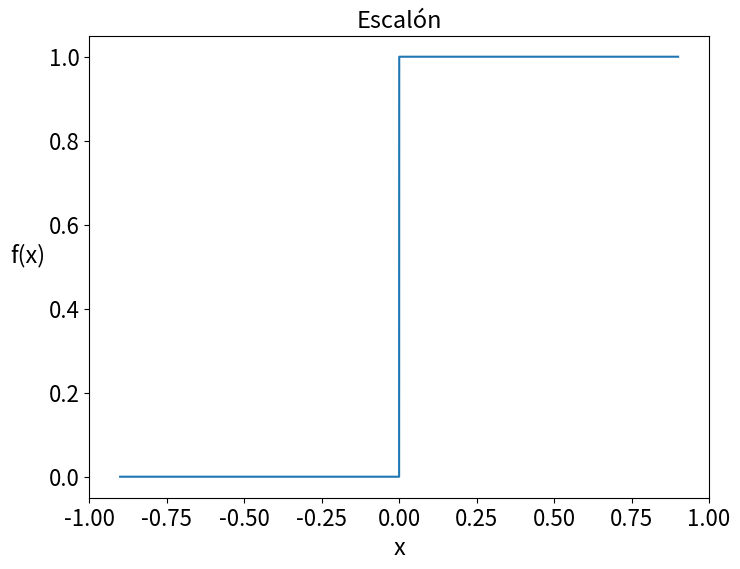

Source code (Python):
import numpy as np
import matplotlib.pyplot as plt

x=np.linspace(-0.9,0.9,100000)

def f(x):
    return np.where(x>=0,1,0)
    #return 1/(1+np.exp(-x))
    #return np.where(x>=0,x,0)
    #return np.tanh(x)


y=f(x)
plt.figure(figsize=(8, 6))
plt.plot(x,y)
plt.xlim(-1,1)
#plt.ylim(-1.1,1.1)
plt.tick_params(labelsize=16)
plt.xlabel('x',fontsize=17)
plt.ylabel('f(x)',labelpad=15,fontsize=17,rotation=0)
plt.title('Escalón',fontsize=17)
plt.show()
